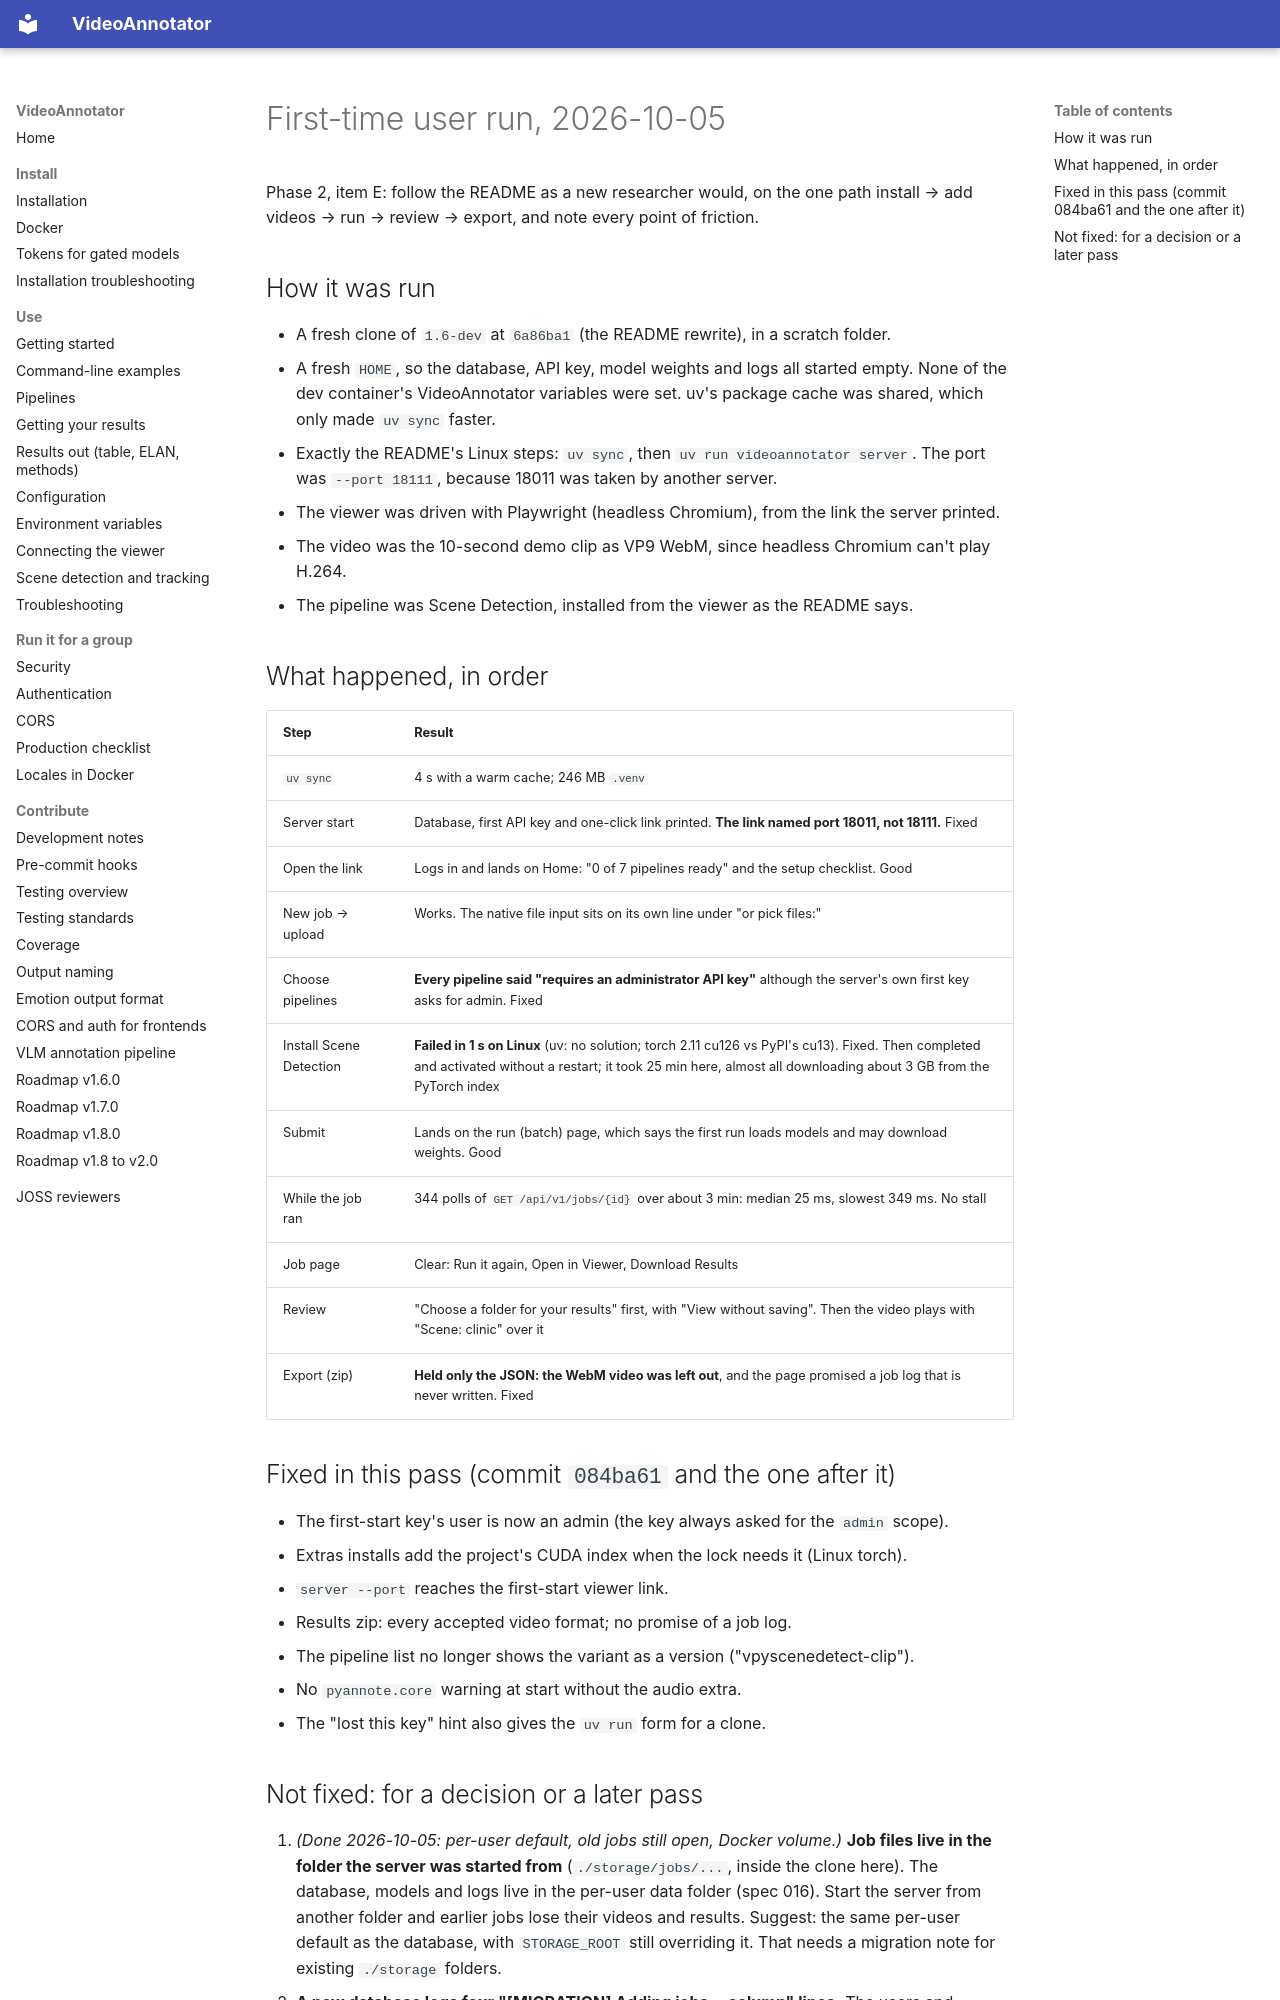

repository: InfantLab/VideoAnnotator · page: development/handover_first_time_user_run/index.html · generator: mkdocs

# First-time user run, 2026-10-05

Phase 2, item E: follow the README as a new researcher would, on the one path
install → add videos → run → review → export, and note every point of friction.

## How it was run

- A fresh clone of `1.6-dev` at `6a86ba1` (the README rewrite), in a scratch folder.
- A fresh `HOME`, so the database, API key, model weights and logs all started empty. None of
  the dev container's VideoAnnotator variables were set. uv's package cache was shared, which
  only made `uv sync` faster.
- Exactly the README's Linux steps: `uv sync`, then `uv run videoannotator server`. The port
  was `--port 18111`, because 18011 was taken by another server.
- The viewer was driven with Playwright (headless Chromium), from the link the server printed.
- The video was the 10-second demo clip as VP9 WebM, since headless Chromium can't play H.264.
- The pipeline was Scene Detection, installed from the viewer as the README says.

## What happened, in order

| Step | Result |
|---|---|
| `uv sync` | 4 s with a warm cache; 246 MB `.venv` |
| Server start | Database, first API key and one-click link printed. **The link named port 18011, not 18111.** Fixed |
| Open the link | Logs in and lands on Home: "0 of 7 pipelines ready" and the setup checklist. Good |
| New job → upload | Works. The native file input sits on its own line under "or pick files:" |
| Choose pipelines | **Every pipeline said "requires an administrator API key"** although the server's own first key asks for admin. Fixed |
| Install Scene Detection | **Failed in 1 s on Linux** (uv: no solution; torch 2.11 cu126 vs PyPI's cu13). Fixed. Then completed and activated without a restart; it took 25 min here, almost all downloading about 3 GB from the PyTorch index |
| Submit | Lands on the run (batch) page, which says the first run loads models and may download weights. Good |
| While the job ran | 344 polls of `GET /api/v1/jobs/{id}` over about 3 min: median 25 ms, slowest 349 ms. No stall |
| Job page | Clear: Run it again, Open in Viewer, Download Results |
| Review | "Choose a folder for your results" first, with "View without saving". Then the video plays with "Scene: clinic" over it |
| Export (zip) | **Held only the JSON: the WebM video was left out**, and the page promised a job log that is never written. Fixed |

## Fixed in this pass (commit `084ba61` and the one after it)

- The first-start key's user is now an admin (the key always asked for the `admin` scope).
- Extras installs add the project's CUDA index when the lock needs it (Linux torch).
- `server --port` reaches the first-start viewer link.
- Results zip: every accepted video format; no promise of a job log.
- The pipeline list no longer shows the variant as a version ("vpyscenedetect-clip").
- No `pyannote.core` warning at start without the audio extra.
- The "lost this key" hint also gives the `uv run` form for a clone.
